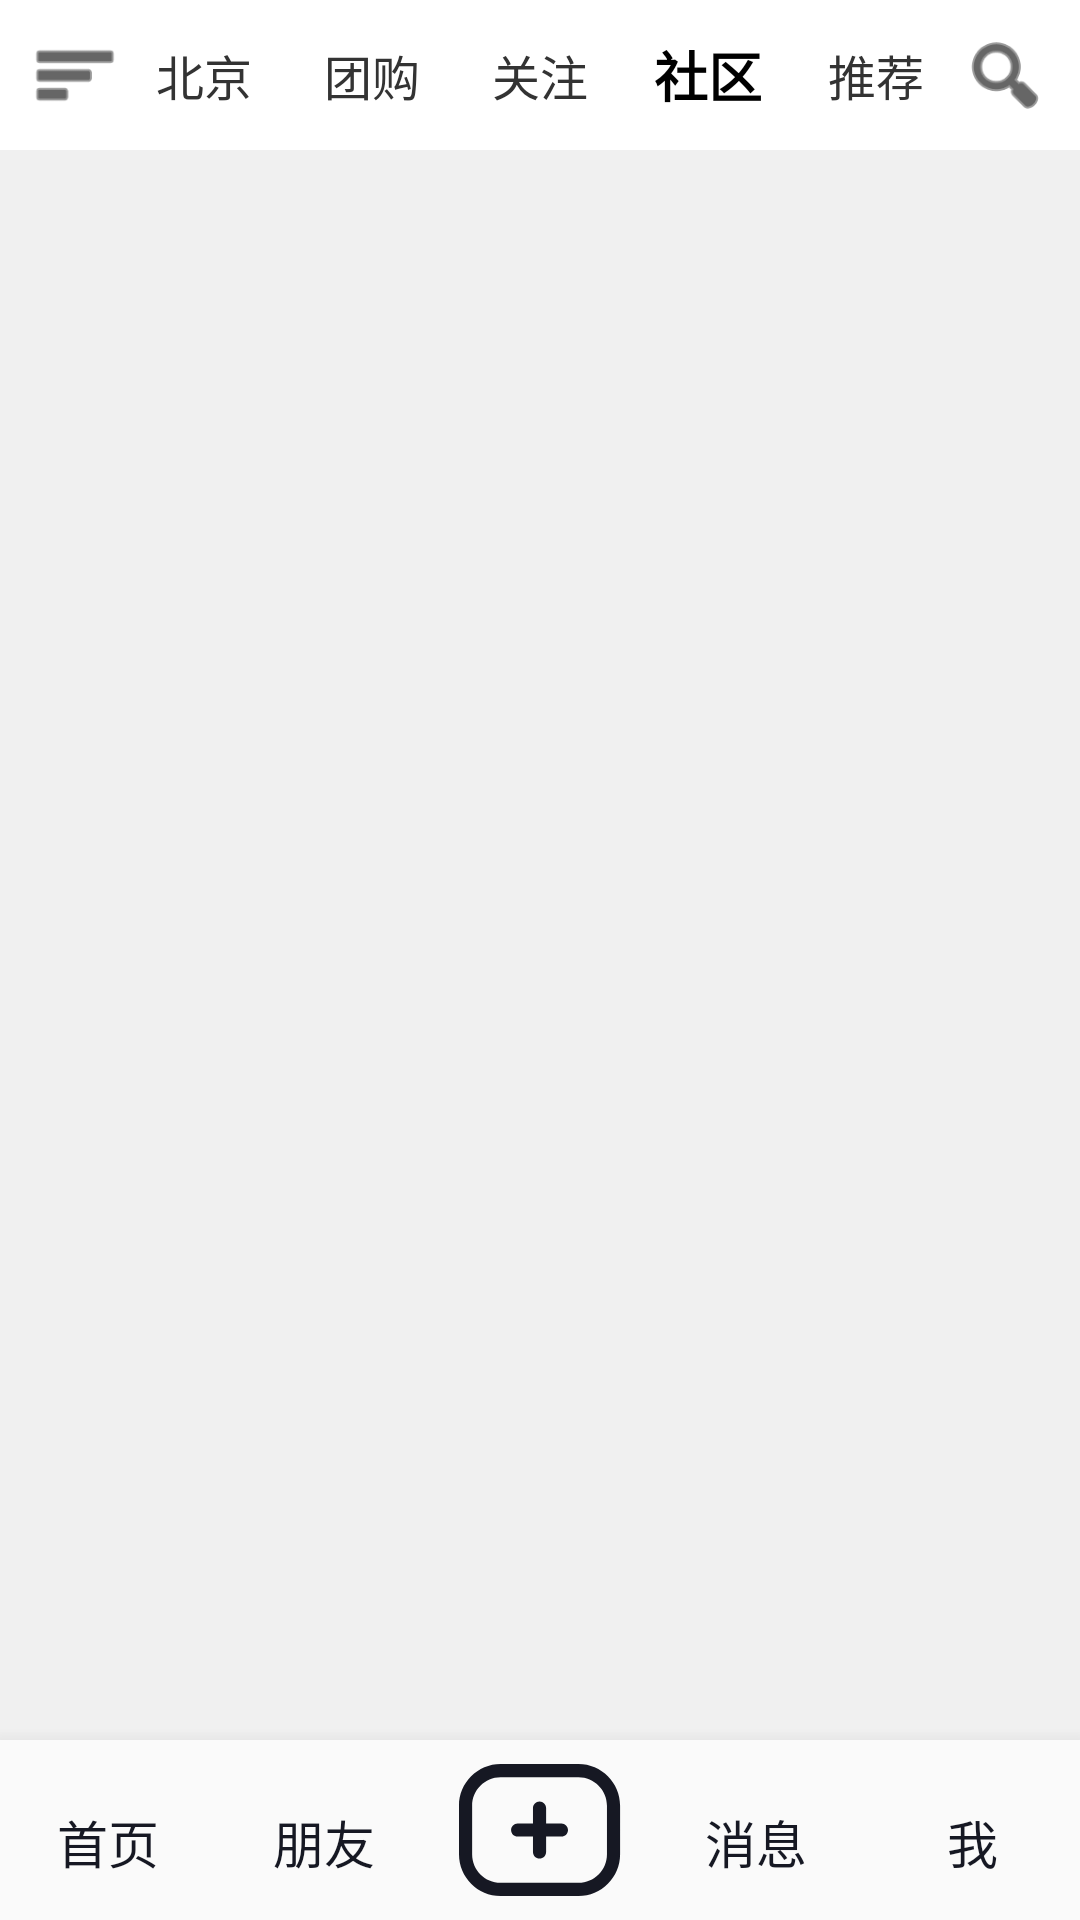

Produce the Android XML layout that renders to this screen, including the resource entries it uses.
<!-- AndroidManifest.xml: application theme Theme.KeSongProject -->
<!-- res/layout/activity_main.xml -->
<?xml version="1.0" encoding="utf-8"?>
<androidx.constraintlayout.widget.ConstraintLayout
    xmlns:android="http://schemas.android.com/apk/res/android"
    xmlns:app="http://schemas.android.com/apk/res-auto"
    xmlns:tools="http://schemas.android.com/tools"
    android:layout_width="match_parent"
    android:layout_height="match_parent"
    android:background="#FFFFFF">

    <LinearLayout
        android:id="@+id/top_tabs"
        android:layout_width="match_parent"
        android:layout_height="50dp"
        android:orientation="horizontal"
        android:gravity="center_vertical"
        android:paddingStart="10dp"
        android:paddingEnd="10dp"
        app:layout_constraintTop_toTopOf="parent"
        app:layout_constraintLeft_toLeftOf="parent"
        app:layout_constraintRight_toRightOf="parent">

        <ImageView
            android:layout_width="30dp"
            android:layout_height="30dp"
            android:src="@android:drawable/ic_menu_sort_by_size"
            app:tint="#000000" />

        <TextView
            android:layout_width="0dp"
            android:layout_height="wrap_content"
            android:layout_weight="1"
            android:gravity="center"
            android:text="北京"
            android:textSize="16sp"
            android:textColor="#333333"/>

        <TextView
            android:layout_width="0dp"
            android:layout_height="wrap_content"
            android:layout_weight="1"
            android:gravity="center"
            android:text="团购"
            android:textSize="16sp"
            android:textColor="#333333"/>

        <TextView
            android:layout_width="0dp"
            android:layout_height="wrap_content"
            android:layout_weight="1"
            android:gravity="center"
            android:text="关注"
            android:textSize="16sp"
            android:textColor="#333333"/>

        <TextView
            android:layout_width="0dp"
            android:layout_height="wrap_content"
            android:layout_weight="1"
            android:gravity="center"
            android:text="社区"
            android:textSize="18sp"
            android:textStyle="bold"
            android:textColor="#000000"/>

        <TextView
            android:layout_width="0dp"
            android:layout_height="wrap_content"
            android:layout_weight="1"
            android:gravity="center"
            android:text="推荐"
            android:textSize="16sp"
            android:textColor="#333333"/>

        <ImageView
            android:layout_width="30dp"
            android:layout_height="30dp"
            android:src="@android:drawable/ic_menu_search"
            app:tint="#000000"/>

    </LinearLayout>




    <LinearLayout
        android:id="@+id/bottom_nav"
        android:layout_width="match_parent"
        android:layout_height="60dp"
        android:orientation="horizontal"
        android:background="#FAFAFA"
        android:elevation="10dp"
        app:layout_constraintBottom_toBottomOf="parent"
        app:layout_constraintLeft_toLeftOf="parent"
        app:layout_constraintRight_toRightOf="parent">

        <TextView
            android:id="@+id/nav_home"
            android:layout_width="0dp"
            android:layout_height="match_parent"
            android:layout_weight="1"
            android:text="首页"
            android:textSize="17sp"
            android:textColor="#161823"
            android:gravity="center"
            android:paddingTop="8dp"/>

        <TextView
            android:id="@+id/nav_friends"
            android:layout_width="0dp"
            android:layout_height="match_parent"
            android:layout_weight="1"
            android:text="朋友"
            android:textSize="17sp"
            android:textColor="#161823"
            android:gravity="center"
            android:paddingTop="8dp"/>

        <ImageView
            android:id="@+id/nav_camera"
            android:layout_width="0dp"
            android:layout_height="match_parent"
            android:layout_weight="1"
            android:src="@drawable/ic_bottom_add"
            android:gravity="center"
            android:padding="8dp" />

        <TextView
            android:id="@+id/nav_message"
            android:layout_width="0dp"
            android:layout_height="match_parent"
            android:layout_weight="1"
            android:text="消息"
            android:textSize="17sp"
            android:textColor="#161823"
            android:gravity="center"
            android:paddingTop="8dp"/>

        <TextView
            android:id="@+id/nav_me"
            android:layout_width="0dp"
            android:layout_height="match_parent"
            android:layout_weight="1"
            android:text="我"
            android:textSize="17sp"
            android:textColor="#161823"
            android:gravity="center"
            android:paddingTop="8dp"/>

    </LinearLayout>


    <FrameLayout
        android:id="@+id/fragment_container"
        android:layout_width="0dp"
        android:layout_height="0dp"
        android:background="#F0F0F0"
        app:layout_constraintTop_toBottomOf="@id/top_tabs"
        app:layout_constraintBottom_toTopOf="@id/bottom_nav"
        app:layout_constraintLeft_toLeftOf="parent"
        app:layout_constraintRight_toRightOf="parent" />

</androidx.constraintlayout.widget.ConstraintLayout>
<!-- resources referenced by this layout -->
<resources>
  <!-- drawable ic_bottom_add (drawable) -->
  <vector xmlns:android="http://schemas.android.com/apk/res/android"
      android:width="37dp"
      android:height="30dp"
      android:viewportWidth="37"
      android:viewportHeight="30">
    <path
        android:pathData="M27.293,0C32.54,0 36.793,4.253 36.793,9.5V20.5C36.793,25.747 32.54,30 27.293,30H9.5C4.253,30 0,25.747 0,20.5V9.5C0,4.253 4.253,0 9.5,0H27.293ZM9.5,3C5.91,3 3,5.91 3,9.5V20.5C3,24.09 5.91,27 9.5,27H27.293C30.883,27 33.793,24.09 33.793,20.5V9.5C33.793,5.91 30.883,3 27.293,3H9.5ZM18.396,8.5C19.225,8.5 19.896,9.172 19.896,10V13.5H23.396C24.225,13.5 24.896,14.172 24.896,15C24.896,15.828 24.225,16.5 23.396,16.5H19.896V20C19.896,20.828 19.225,21.5 18.396,21.5C17.568,21.5 16.896,20.828 16.896,20V16.5H13.396C12.568,16.5 11.896,15.828 11.896,15C11.896,14.172 12.568,13.5 13.396,13.5H16.896V10C16.896,9.172 17.568,8.5 18.396,8.5Z"
        android:fillColor="#161823"/>
  </vector>
  <style name="Theme.KeSongProject" parent="Base.Theme.KeSongProject" />
  <style name="Base.Theme.KeSongProject" parent="Theme.Material3.DayNight.NoActionBar">
          
          
          <item name="android:windowContentTransitions">true</item>
          <item name="android:windowActivityTransitions">true</item>
      </style>
</resources>
